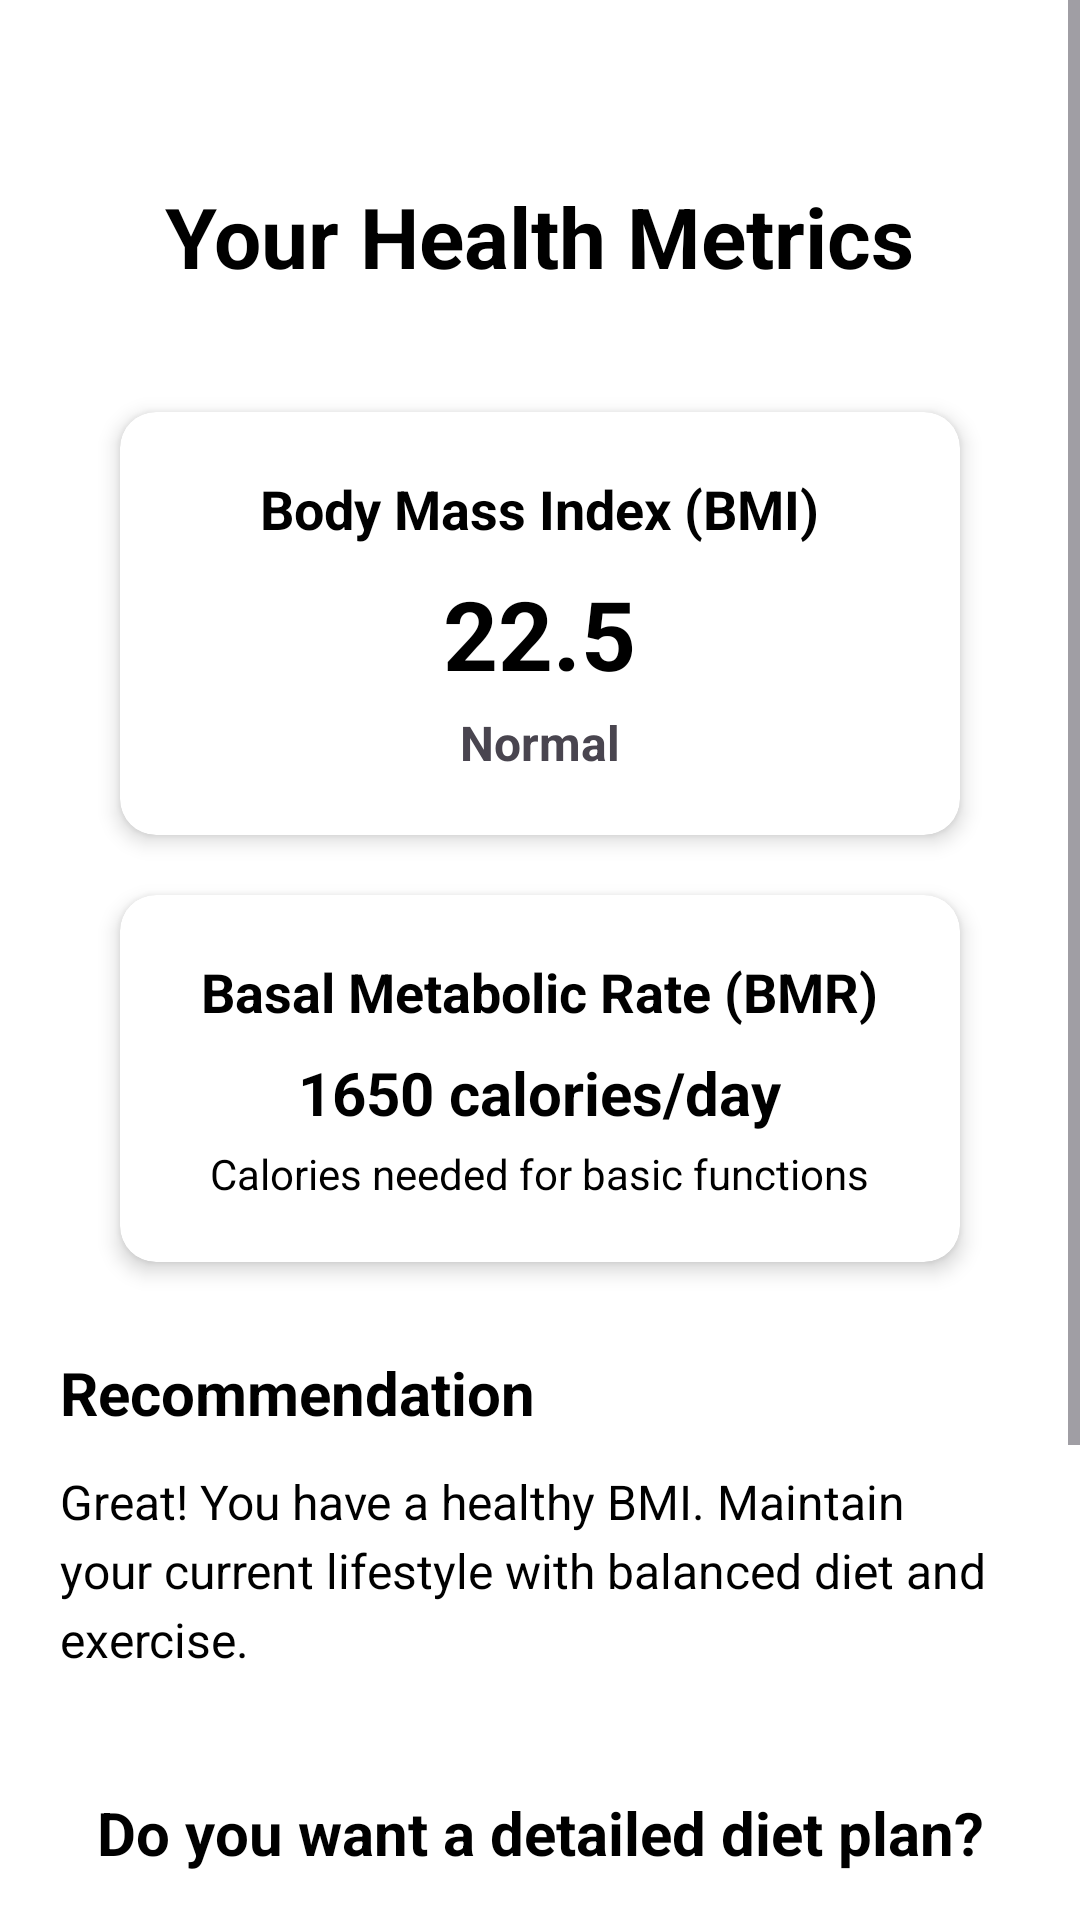

Layout XML and referenced resources for this Android screen:
<!-- AndroidManifest.xml: application theme Theme.DeshCalV1 -->
<!-- res/layout/activity_result.xml -->
<?xml version="1.0" encoding="utf-8"?>
<ScrollView xmlns:android="http://schemas.android.com/apk/res/android"
    xmlns:app="http://schemas.android.com/apk/res-auto"
    xmlns:tools="http://schemas.android.com/tools"
    android:layout_width="match_parent"
    android:layout_height="match_parent"
    android:background="@color/white">

    <androidx.constraintlayout.widget.ConstraintLayout
        android:id="@+id/main"
        android:layout_width="match_parent"
        android:layout_height="wrap_content"
        android:padding="20dp"
        tools:context=".ResultActivity">

        <TextView
            android:id="@+id/title_text"
            android:layout_width="wrap_content"
            android:layout_height="wrap_content"
            android:text="Your Health Metrics"
            android:textSize="28sp"
            android:textStyle="bold"
            android:textColor="@color/black"
            android:layout_marginTop="40dp"
            app:layout_constraintEnd_toEndOf="parent"
            app:layout_constraintStart_toStartOf="parent"
            app:layout_constraintTop_toTopOf="parent" />

        
        <androidx.cardview.widget.CardView
            android:id="@+id/bmi_card"
            android:layout_width="0dp"
            android:layout_height="wrap_content"
            android:layout_marginTop="40dp"
            android:layout_marginStart="20dp"
            android:layout_marginEnd="20dp"
            app:cardCornerRadius="12dp"
            app:cardElevation="4dp"
            app:layout_constraintEnd_toEndOf="parent"
            app:layout_constraintStart_toStartOf="parent"
            app:layout_constraintTop_toBottomOf="@+id/title_text">

            <LinearLayout
                android:layout_width="match_parent"
                android:layout_height="wrap_content"
                android:orientation="vertical"
                android:padding="20dp"
                android:gravity="center">

                <TextView
                    android:layout_width="wrap_content"
                    android:layout_height="wrap_content"
                    android:text="Body Mass Index (BMI)"
                    android:textSize="18sp"
                    android:textStyle="bold"
                    android:textColor="@color/black" />

                <TextView
                    android:id="@+id/bmi_value_text"
                    android:layout_width="wrap_content"
                    android:layout_height="wrap_content"
                    android:text="22.5"
                    android:textSize="32sp"
                    android:textStyle="bold"
                    android:textColor="@color/black"
                    android:layout_marginTop="8dp" />

                <TextView
                    android:id="@+id/bmi_category_text"
                    android:layout_width="wrap_content"
                    android:layout_height="wrap_content"
                    android:text="Normal"
                    android:textSize="16sp"
                    android:textStyle="bold"
                    android:layout_marginTop="4dp" />

            </LinearLayout>

        </androidx.cardview.widget.CardView>

        
        <androidx.cardview.widget.CardView
            android:id="@+id/bmr_card"
            android:layout_width="0dp"
            android:layout_height="wrap_content"
            android:layout_marginTop="20dp"
            android:layout_marginStart="20dp"
            android:layout_marginEnd="20dp"
            app:cardCornerRadius="12dp"
            app:cardElevation="4dp"
            app:layout_constraintEnd_toEndOf="parent"
            app:layout_constraintStart_toStartOf="parent"
            app:layout_constraintTop_toBottomOf="@+id/bmi_card">

            <LinearLayout
                android:layout_width="match_parent"
                android:layout_height="wrap_content"
                android:orientation="vertical"
                android:padding="20dp"
                android:gravity="center">

                <TextView
                    android:layout_width="wrap_content"
                    android:layout_height="wrap_content"
                    android:text="Basal Metabolic Rate (BMR)"
                    android:textSize="18sp"
                    android:textStyle="bold"
                    android:textColor="@color/black" />

                <TextView
                    android:id="@+id/bmr_value_text"
                    android:layout_width="wrap_content"
                    android:layout_height="wrap_content"
                    android:text="1650 calories/day"
                    android:textSize="20sp"
                    android:textStyle="bold"
                    android:textColor="@color/black"
                    android:layout_marginTop="8dp" />

                <TextView
                    android:layout_width="wrap_content"
                    android:layout_height="wrap_content"
                    android:text="Calories needed for basic functions"
                    android:textSize="14sp"
                    android:textColor="@color/black"
                    android:layout_marginTop="4dp" />

            </LinearLayout>

        </androidx.cardview.widget.CardView>

        
        <TextView
            android:id="@+id/recommendation_label"
            android:layout_width="wrap_content"
            android:layout_height="wrap_content"
            android:text="Recommendation"
            android:textSize="20sp"
            android:textStyle="bold"
            android:textColor="@color/black"
            android:layout_marginTop="30dp"
            app:layout_constraintStart_toStartOf="parent"
            app:layout_constraintTop_toBottomOf="@+id/bmr_card" />

        <TextView
            android:id="@+id/recommendation_text"
            android:layout_width="0dp"
            android:layout_height="wrap_content"
            android:text="Great! You have a healthy BMI. Maintain your current lifestyle with balanced diet and exercise."
            android:textSize="16sp"
            android:textColor="@color/black"
            android:layout_marginTop="12dp"
            android:lineSpacingExtra="4dp"
            app:layout_constraintEnd_toEndOf="parent"
            app:layout_constraintStart_toStartOf="parent"
            app:layout_constraintTop_toBottomOf="@+id/recommendation_label" />

        
        <TextView
            android:id="@+id/diet_plan_question"
            android:layout_width="wrap_content"
            android:layout_height="wrap_content"
            android:text="Do you want a detailed diet plan?"
            android:textSize="20sp"
            android:textStyle="bold"
            android:textColor="@color/black"
            android:layout_marginTop="40dp"
            app:layout_constraintEnd_toEndOf="parent"
            app:layout_constraintStart_toStartOf="parent"
            app:layout_constraintTop_toBottomOf="@+id/recommendation_text" />

        
        <LinearLayout
            android:layout_width="0dp"
            android:layout_height="wrap_content"
            android:orientation="vertical"
            android:layout_marginTop="30dp"
            android:layout_marginBottom="40dp"
            app:layout_constraintBottom_toBottomOf="parent"
            app:layout_constraintEnd_toEndOf="parent"
            app:layout_constraintStart_toStartOf="parent"
            app:layout_constraintTop_toBottomOf="@+id/diet_plan_question">

            <Button
                android:id="@+id/diet_plan_button"
                android:layout_width="280dp"
                android:layout_height="60dp"
                android:layout_gravity="center"
                android:text="Yes, Get Diet Plan"
                android:textSize="18sp"
                android:textStyle="bold"
                android:backgroundTint="@color/black"
                android:textColor="@color/white"
                android:layout_marginBottom="16dp" />

            <Button
                android:id="@+id/guest_mode_button"
                android:layout_width="280dp"
                android:layout_height="60dp"
                android:layout_gravity="center"
                android:text="No, Continue as Guest"
                android:textSize="18sp"
                android:textStyle="bold"
                android:backgroundTint="@color/black"
                android:textColor="@color/white" />

        </LinearLayout>

    </androidx.constraintlayout.widget.ConstraintLayout>

</ScrollView>
<!-- resources referenced by this layout -->
<resources>
  <color name="black">#FF000000</color>
  <color name="white">#FFFFFFFF</color>
  <style name="Theme.DeshCalV1" parent="Base.Theme.DeshCalV1" />
  <style name="Base.Theme.DeshCalV1" parent="Theme.Material3.DayNight.NoActionBar">
          
          
          <item name="colorPrimaryVariant">@color/lavender</item>
      </style>
  <color name="lavender">#8692f7</color>
</resources>
